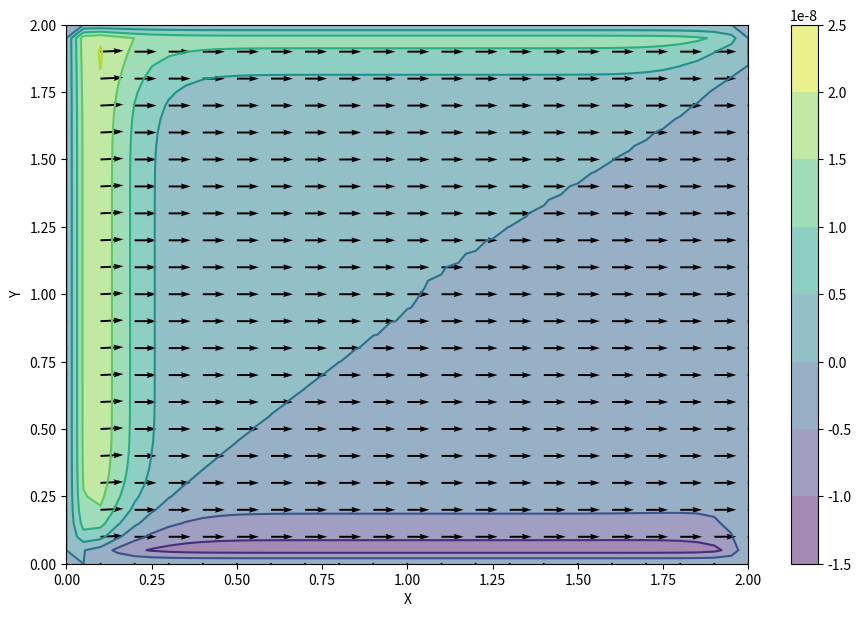

Source code (Python):
import numpy
from matplotlib import pyplot, cm

nx = 41
ny = 41
nt = 500
nit = 50

c = 1
dx = 2 / (nx - 1)
dy = 2 / (ny - 1)
x = numpy.linspace(0, 2, nx)
y = numpy.linspace(0, 2, ny)
X, Y = numpy.meshgrid(x, y)

rho = 1
nu = .1
dt = .0001
pr = 1
ra = 1
#  начальные условия
u = numpy.zeros((ny, nx))
v = numpy.zeros((ny, nx))
p = numpy.zeros((ny, nx))
b = numpy.zeros((ny, nx))
t = numpy.zeros((ny, nx))

# граничные условия
t[:, -1] = 1
t[:, 0] = 10


def up_t(prevT, prevU, prevV):
    tn = prevT.copy()
    un = prevU.copy()
    vn = prevV.copy()
    t[1:-1, 1:-1] = tn[1:-1, 1:-1] - un[1:-1, 1:-1] * dt / dx * (tn[1:-1, 1:-1] - tn[2:, 1:-1]) - \
                    vn[1:-1, 1:-1] * dt / dy * (tn[1:-1, 1:-1] - tn[1:-1, 2:]) + \
                    dt / dx ** 2 * (tn[2:, 1:-1] - 2 * tn[1:-1, 1:-1] + tn[0:-2, 1:-1]) + \
                    dt / dy ** 2 * (tn[1:-1, 2:] - 2 * tn[1:-1, 1:-1] + tn[1:-1, 0:-2])
    return t


def up_p(currentT, prevU, prevV, prevP):
    tn = currentT.copy()
    un = prevU.copy()
    vn = prevV.copy()
    pn = prevP.copy()

    for n in range(3):
        p[1:-1, 1:-1] = ((pn[2:, 1:-1] + p[0:-2, 1:-1]) * dy ** 2 + (pn[1:-1, 2:] + pn[1:-1, 0:-2]) * dx ** 2) / (
                    2 * (dx ** 2 + dy ** 2)) - \
                        rho * ((dx ** 2 * dy ** 2) / 2 * (dx ** 2 + dy ** 2)) * \
                        (1 / dt * ((un[2:, 1:-1] - un[0:-2, 1:-1]) / 2 * dx + (vn[1:-1, 2:] - vn[1:-1, 0:-2]) / 2 * dy) -
                         ((un[2:, 1:-1] - un[0:-2, 1:-1]) / 2 * dx) ** 2 - 2 * (un[1:-1, 2:] - un[1:-1, 0:-2]) / 2 * dy *
                         (vn[2:, 1:-1] - vn[0:-2, 1:-1]) / 2 * dx - ((vn[1:-1, 2:] - vn[1:-1, 0:-2]) / 2 * dy) ** 2) - \
                        pr * ra * ((dy ** 2 * dx ** 2) / 2 * (dy ** 2 + dx ** 2)) * (tn[1:-1, 2:] - tn[1:-1, 0:-2]) / 2 * dy
        pn = p
    return p


def up_u(currentT, currentP, prevU, prevV):
    tn = currentT.copy()
    pn = currentP.copy()
    un = prevU.copy()
    vn = prevV.copy()
    u[1:-1, 1:-1] = un[1:-1, 1:-1] - un[1:-1, 1:-1] * dt / dx * (un[1:-1, 1:-1] - un[0:-2, 1:-1]) - \
                    vn[1:-1, 1:-1] * dt / dy * (un[1:-1, 1:-1] - un[1:-1, 0:-2]) - \
                    dt / 2 * dx * (pn[2:, 1:-1] - p[0:-2, 1:-1]) + \
                    pr * nu * (dt / dx ** 2 * (un[2, 1:-1] - 2 * un[1:-1, 1:-1] + un[0:-2, 1:-1]) +
                               dt / dy ** 2 * (un[1:-1, 2:] - 2 * un[1:-1, 1:-1] + un[1:-1, 0:-2])) + \
                    pr * ra * dt * tn[1:-1, 1 - 1]
    return u


def up_v(currentT, currentP, prevU, prevV):
    tn = currentT.copy()
    pn = currentP.copy()
    un = prevU.copy()
    vn = prevV.copy()
    v[1:-1, 1:-1] = vn[1:-1, 1:-1] - un[1:-1, 1:-1] * dt / dx * (vn[1:-1, 1:-1] - vn[0:-2, 1:-1]) - \
                    vn[1:-1, 1:-1] * dt / dy * (vn[1:-1, 1:-1] - vn[1:-1, 0:-2]) + \
                    dt / 2 * dy * (pn[1:-1, 2:] - pn[1:-1, 0:-2]) + \
                    pr * nu * (dt / dx ** 2 * (vn[2:, 1:-1] - 2 * vn[1:-1, 1:-1] + vn[0:-2, 1:-1]) +
                               dt / dy ** 2 * (vn[1:-1, 2:] - 2 * vn[1:-1, 1:-1] + vn[1:-1, 0:-2])) + \
                    pr * ra * dt * tn[1:-1, 1:-1]
    return v

resultT = numpy.zeros((ny, nx, nt))
resultT[:, :, 0] = up_t(t, u, v)

resultP = numpy.zeros((ny, nx, nt))
resultP[:, :, 0] = up_p(resultT[:, :, 0], u, v, p)

resultU = numpy.zeros((ny, nx, nt))
resultU[:, :, 0] = up_u(resultT[:, :, 0], resultP[:, :, 0], u, v)

resultV = numpy.zeros((ny, nx, nt))
resultV[:, :, 0] = up_v(resultT[:, :, 0], resultP[:, :, 0], u, v)


for i in range(1, nt):
    resultT[:, :, i] = up_t(resultT[:, :, i - 1], resultU[:, :, i - 1], resultV[:, :, i - 1])
    resultP[:, :, i] = up_p(resultT[:, :, i], resultU[:, :, i - 1], resultV[:, :, i - 1], resultP[:, :, i - 1])
    resultU[:, :, i] = up_u(resultT[:, :, i], resultP[:, :, i], resultV[:, :, i - 1], resultP[:, :, i - 1])
    resultV[:, :, i] = up_v(resultT[:, :, i], resultP[:, :, i], resultV[:, :, i - 1], resultP[:, :, i - 1])


fig = pyplot.figure(figsize=(11, 7), dpi=100)
# plotting the pressure field as a contour
pyplot.contourf(X, Y,  resultP[:, :, 9], alpha=0.5, cmap=cm.viridis)
pyplot.colorbar()
# plotting the pressure field outlines
pyplot.contour(X, Y, resultP[:, :, 9], cmap=cm.viridis)
# plotting velocity field
pyplot.quiver(X[::2, ::2], Y[::2, ::2], resultU[::2, ::2, 9], resultV[::2, ::2, 9])
pyplot.xlabel('X')
pyplot.ylabel('Y')

pyplot.show()